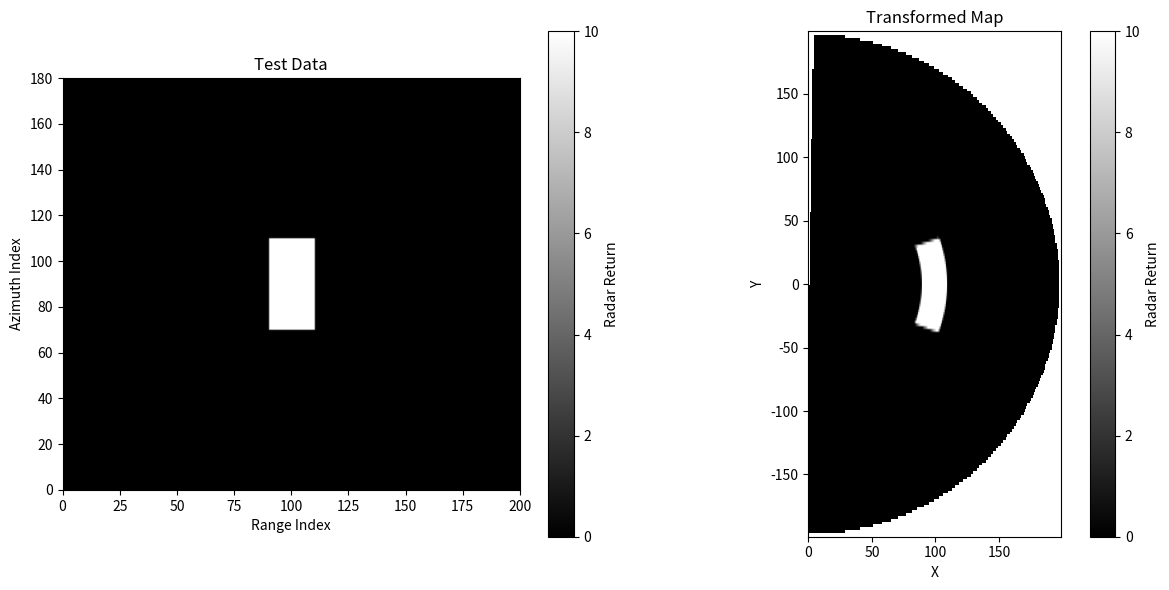

The matplotlib source for this figure:
import numpy as np
import matplotlib.pyplot as plt
from matplotlib import colors
from scipy.interpolate import griddata

# Define the transformation function
def transform_range_azimuth_to_half_circle(range_azimuth_map):
        num_azimuths, num_ranges = range_azimuth_map.shape
        segment_min_az_deg = -90
        segment_max_az_deg = 90
        min_az_rad = np.deg2rad(segment_min_az_deg)
        max_az_rad = np.deg2rad(segment_max_az_deg)
        
        # Adjust grid to match the dimensions of data
        r_edges = np.linspace(0, num_ranges, num_ranges + 1)
        az_edges = np.linspace(min_az_rad, max_az_rad, num_azimuths + 1)
        R, AZ = np.meshgrid(r_edges[:-1], az_edges[:-1])  # Use all but last edge to fit data
    
        # Convert polar to Cartesian coordinates for grid edges
        grid_x = R * np.cos(AZ)
        grid_y = R * np.sin(AZ)
    
        points = np.vstack((grid_x.flatten(), grid_y.flatten())).T
        values = range_azimuth_map.flatten()
    
        target_x = np.linspace(grid_x.min(), grid_x.max(), num_ranges)
        target_y = np.linspace(grid_y.min(), grid_y.max(), num_azimuths)
        grid_x_target, grid_y_target = np.meshgrid(target_x, target_y)
    
        output_map = griddata(points, values, (grid_x_target, grid_y_target), method='linear')
        return (grid_x_target, grid_y_target, output_map)

# Radar parameters
N_S = 180  # Number of azimuth spokes
N_PR = 200  # Number of range points

# Visualization normalization parameters
MIN_RETURN = 0
MAX_RETURN = 20
vis_norm = colors.Normalize(MIN_RETURN, MAX_RETURN)

# Generate a range-azimuth map with zeros and a rectangle of ones in the middle
ra_map = np.zeros((N_S, N_PR))
rect_width = 20  # Width of the rectangle in range bins
rect_height = 40  # Height of the rectangle in azimuth spokes
rect_start_range = N_PR // 2 - rect_width // 2
rect_start_azimuth = N_S // 2 - rect_height // 2
ra_map[rect_start_azimuth:rect_start_azimuth + rect_height, rect_start_range:rect_start_range + rect_width] = 10

# Transform the map
transformed_map = transform_range_azimuth_to_half_circle(ra_map)

# Plotting
fig, axs = plt.subplots(1, 2, figsize=(12, 6))

# Plot the test data
im1 = axs[0].imshow(ra_map, extent=[0, N_PR, 0, N_S], cmap='gray', origin='lower')
axs[0].set_title('Test Data')
axs[0].set_xlabel('Range Index')
axs[0].set_ylabel('Azimuth Index')
plt.colorbar(im1, ax=axs[0], orientation='vertical', label='Radar Return')

# Plot the transformed map
im2 = axs[1].imshow(transformed_map[2], extent=[transformed_map[0].min(), transformed_map[0].max(), transformed_map[1].min(), transformed_map[1].max()], cmap='gray', origin='lower')
axs[1].set_title('Transformed Map')
axs[1].set_xlabel('X')
axs[1].set_ylabel('Y')
plt.colorbar(im2, ax=axs[1], orientation='vertical', label='Radar Return')

plt.tight_layout()
plt.show()
